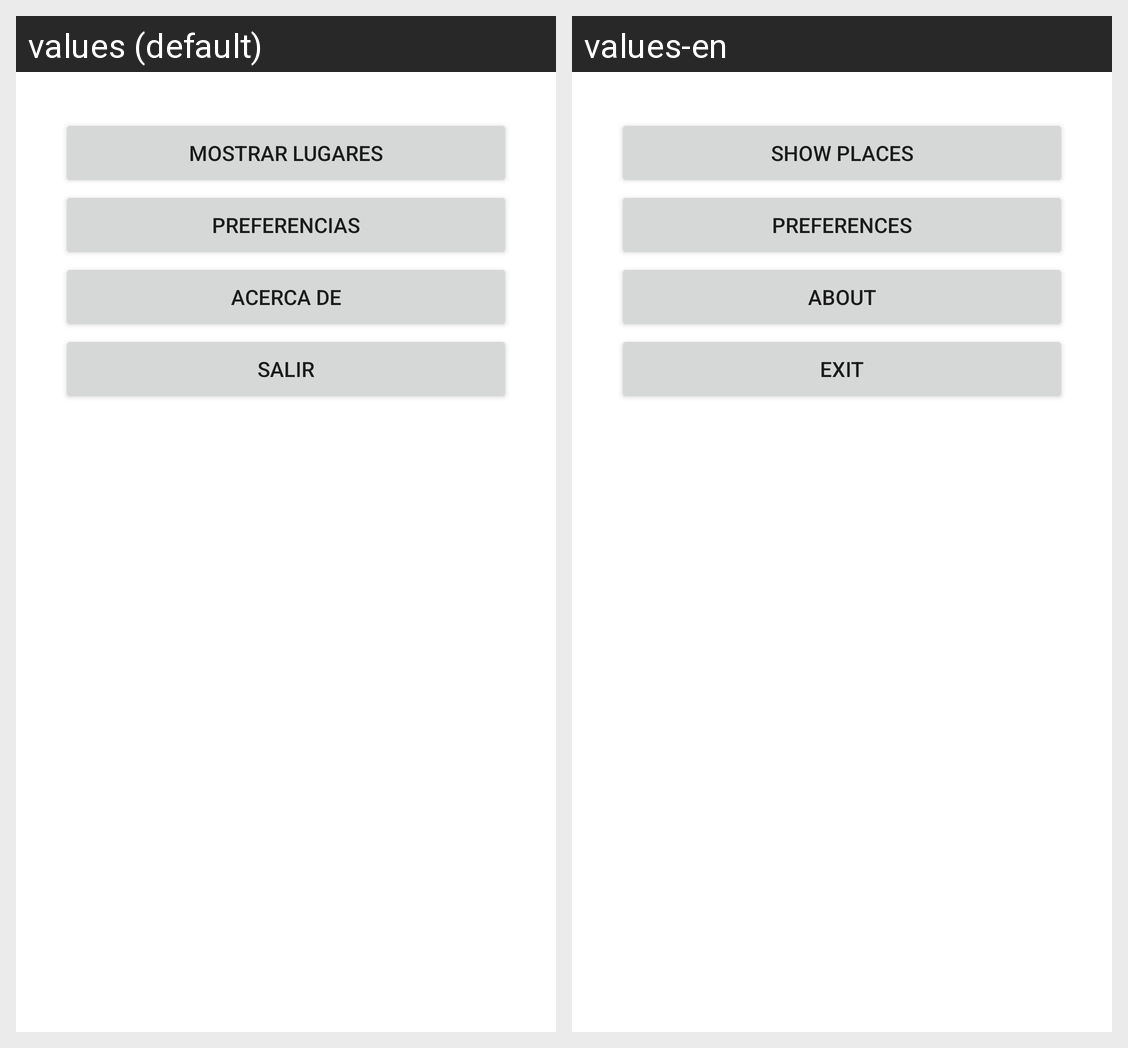

The same Android screen rendered under two of its app's locales, left to right. List the strings drawn on it with the default value and each locale's translation.
Android screen res/layout/content_main.xml rendered under 2 locales, left to right: values (default), values-en. Device: Nexus 5 (rendered at 1080×1920; each locale shown at half size, 540×960, under a caption strip naming it); theme Theme.DangerZone.
Strings drawn on this screen, with the default value and each locale's value (text and hints the layout hard-codes, and strings that could not be matched under every locale, appear in the picture but are not listed):

accion_mostrar
  values: Mostrar Lugares
  values-en: Show places

accion_preferencias
  values: Preferencias
  values-en: Preferences

accion_acerca_de
  values: Acerca de
  values-en: About

accion_salir
  values: Salir
  values-en: Exit
